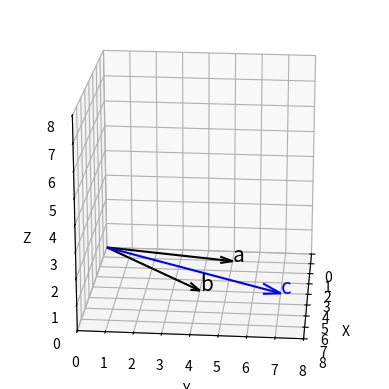

Generate this figure with matplotlib:
import numpy as np
import matplotlib.pyplot as plt
from mpl_toolkits.mplot3d import Axes3D


a = np.array([1, 5, 0])
b = np.array([4, 4, 0])
c = np.array([4, 7, 0])


fig = plt.figure() 
ax = fig.add_subplot(1, 1, 1, projection='3d')

# 3차원 공간내에 같은 평면에 있는 3개의 벡터를 그립니다.
ax.quiver(0, 0, 0, a[0], a[1], a[2], color='black', arrow_length_ratio=0.1)
ax.text( a[0], a[1], a[2], 'a', size=15)
ax.quiver(0, 0, 0, b[0], b[1], b[2], color='black', arrow_length_ratio=0.1)
ax.text( b[0], b[1], b[2], 'b', size=15)
ax.quiver(0, 0, 0, c[0], c[1], c[2], color='blue', arrow_length_ratio=0.1)
ax.text( c[0], c[1], c[2], 'c', size=15, color='blue')


ax.set_xlim(0, 8)
ax.set_ylim(0, 8)
ax.set_zlim(0, 8)
ax.set_xlabel('X')
ax.set_ylabel('Y')
ax.set_zlabel('Z')
ax.view_init(elev=20., azim=5)
ax.grid()
ax.set_axisbelow(True)
ax.set_aspect('equal', adjustable='box')

plt.show()
